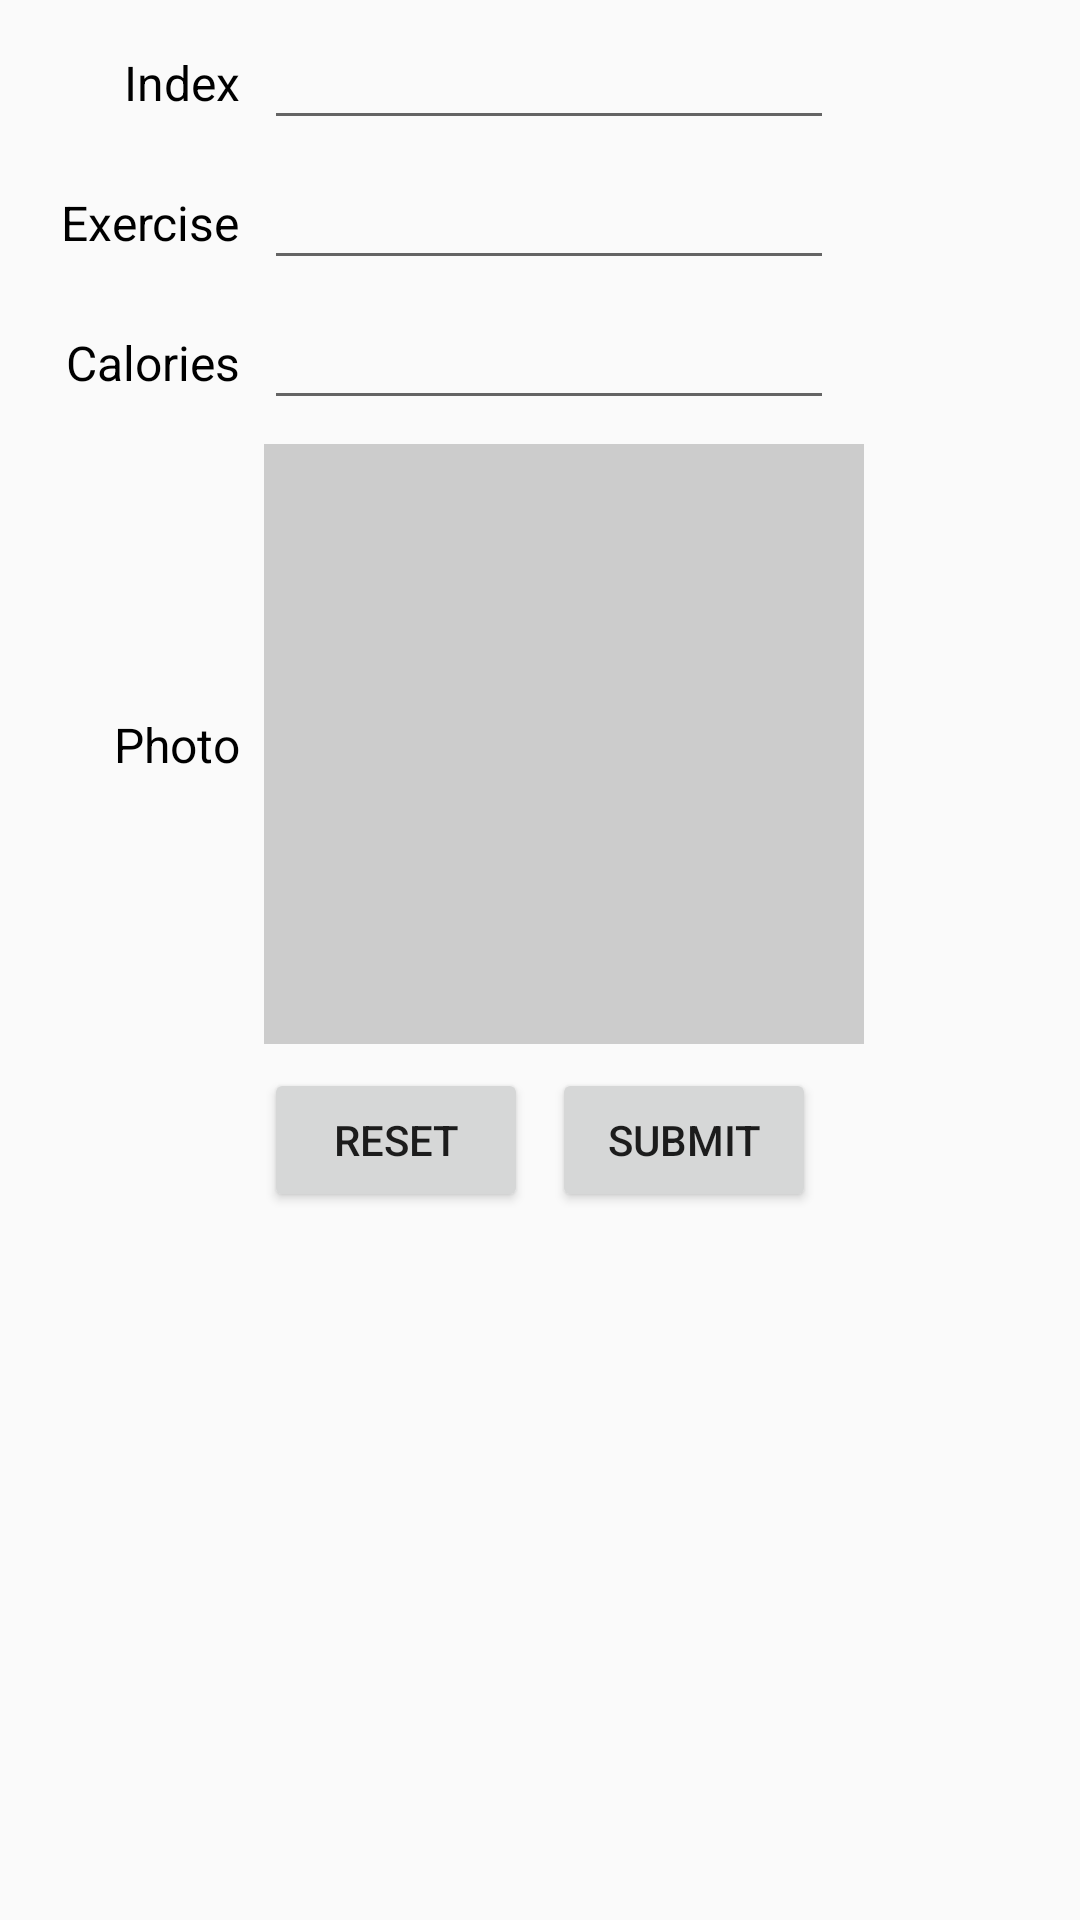

This screen was rendered from an Android layout file. Write that file and the resources it references.
<!-- AndroidManifest.xml: application theme Theme.AppCompat.Light -->
<!-- res/layout/fragment_insert.xml -->
<?xml version="1.0" encoding="utf-8"?>
<androidx.constraintlayout.widget.ConstraintLayout xmlns:android="http://schemas.android.com/apk/res/android"
    xmlns:app="http://schemas.android.com/apk/res-auto"
    xmlns:tools="http://schemas.android.com/tools"
    android:layout_width="match_parent"
    android:layout_height="match_parent"
    tools:context=".activityTracking.activityUI.InsertFragment">

    <androidx.constraintlayout.widget.Guideline
        android:id="@+id/guideline"
        android:layout_width="wrap_content"
        android:layout_height="wrap_content"
        android:orientation="vertical"
        app:layout_constraintGuide_begin="80dp" />

    <EditText
        android:id="@+id/edtId"
        android:layout_width="wrap_content"
        android:layout_height="wrap_content"
        android:layout_marginStart="8dp"
        android:layout_marginTop="8dp"
        android:ems="10"
        android:importantForAccessibility="no"
        android:importantForAutofill="no"
        android:inputType="textCapCharacters"
        android:maxLength="10"
        android:textSize="16sp"
        app:layout_constraintStart_toStartOf="@+id/guideline"
        app:layout_constraintTop_toTopOf="parent"
        tools:ignore="TouchTargetSizeCheck" />

    <EditText
        android:id="@+id/edtName"
        android:layout_width="wrap_content"
        android:layout_height="wrap_content"
        android:layout_marginStart="8dp"
        android:layout_marginTop="8dp"
        android:ems="10"
        android:importantForAccessibility="no"
        android:importantForAutofill="no"
        android:inputType="none|textCapWords"
        android:maxLength="50"
        android:textSize="16sp"
        app:layout_constraintStart_toStartOf="@+id/guideline"
        app:layout_constraintTop_toBottomOf="@+id/edtId"
        tools:ignore="TouchTargetSizeCheck" />

    <EditText
        android:id="@+id/edtAge"
        android:layout_width="wrap_content"
        android:layout_height="wrap_content"
        android:layout_marginStart="8dp"
        android:layout_marginTop="8dp"
        android:ems="10"
        android:importantForAccessibility="no"
        android:importantForAutofill="no"
        android:inputType="number"
        android:maxLength="3"
        android:textSize="16sp"
        app:layout_constraintStart_toStartOf="@+id/guideline"
        app:layout_constraintTop_toBottomOf="@+id/edtName"
        tools:ignore="TouchTargetSizeCheck" />

    <ImageView
        android:id="@+id/imgPhoto"
        android:layout_width="200dp"
        android:layout_height="200dp"
        android:layout_marginStart="8dp"
        android:layout_marginTop="8dp"
        android:background="#CCC"
        android:cropToPadding="true"
        android:padding="1dp"
        android:scaleType="centerCrop"
        app:layout_constraintStart_toStartOf="@+id/guideline"
        app:layout_constraintTop_toBottomOf="@+id/edtAge" />

    <Button
        android:id="@+id/btnReset"
        android:layout_width="wrap_content"
        android:layout_height="wrap_content"
        android:layout_marginStart="8dp"
        android:layout_marginTop="8dp"
        android:text="Reset"
        app:layout_constraintStart_toStartOf="@+id/guideline"
        app:layout_constraintTop_toBottomOf="@+id/imgPhoto" />

    <Button
        android:id="@+id/btnSubmit"
        android:layout_width="wrap_content"
        android:layout_height="wrap_content"
        android:layout_marginStart="8dp"
        android:text="Submit"
        app:layout_constraintStart_toEndOf="@+id/btnReset"
        app:layout_constraintTop_toTopOf="@+id/btnReset" />

    <TextView
        android:layout_width="wrap_content"
        android:layout_height="wrap_content"
        android:labelFor="@id/edtId"
        android:text="Index"
        android:textColor="@color/black"
        android:textSize="16sp"
        app:layout_constraintBottom_toBottomOf="@+id/edtId"
        app:layout_constraintEnd_toStartOf="@+id/guideline"
        app:layout_constraintTop_toTopOf="@+id/edtId" />

    <TextView
        android:layout_width="wrap_content"
        android:layout_height="wrap_content"
        android:labelFor="@id/edtName"
        android:text="Exercise"
        android:textColor="@color/black"
        android:textSize="16sp"
        app:layout_constraintBottom_toBottomOf="@+id/edtName"
        app:layout_constraintEnd_toStartOf="@+id/guideline"
        app:layout_constraintTop_toTopOf="@+id/edtName" />

    <TextView
        android:layout_width="wrap_content"
        android:layout_height="wrap_content"
        android:labelFor="@id/edtAge"
        android:text="Calories"
        android:textColor="@color/black"
        android:textSize="16sp"
        app:layout_constraintBottom_toBottomOf="@+id/edtAge"
        app:layout_constraintEnd_toStartOf="@+id/guideline"
        app:layout_constraintTop_toTopOf="@+id/edtAge" />

    <TextView
        android:layout_width="wrap_content"
        android:layout_height="wrap_content"
        android:labelFor="@id/imgPhoto"
        android:text="Photo"
        android:textColor="@color/black"
        android:textSize="16sp"
        app:layout_constraintBottom_toBottomOf="@+id/imgPhoto"
        app:layout_constraintEnd_toStartOf="@+id/guideline"
        app:layout_constraintTop_toTopOf="@+id/imgPhoto" />

</androidx.constraintlayout.widget.ConstraintLayout>
<!-- resources referenced by this layout -->
<resources>
  <color name="black">#FF000000</color>
</resources>
